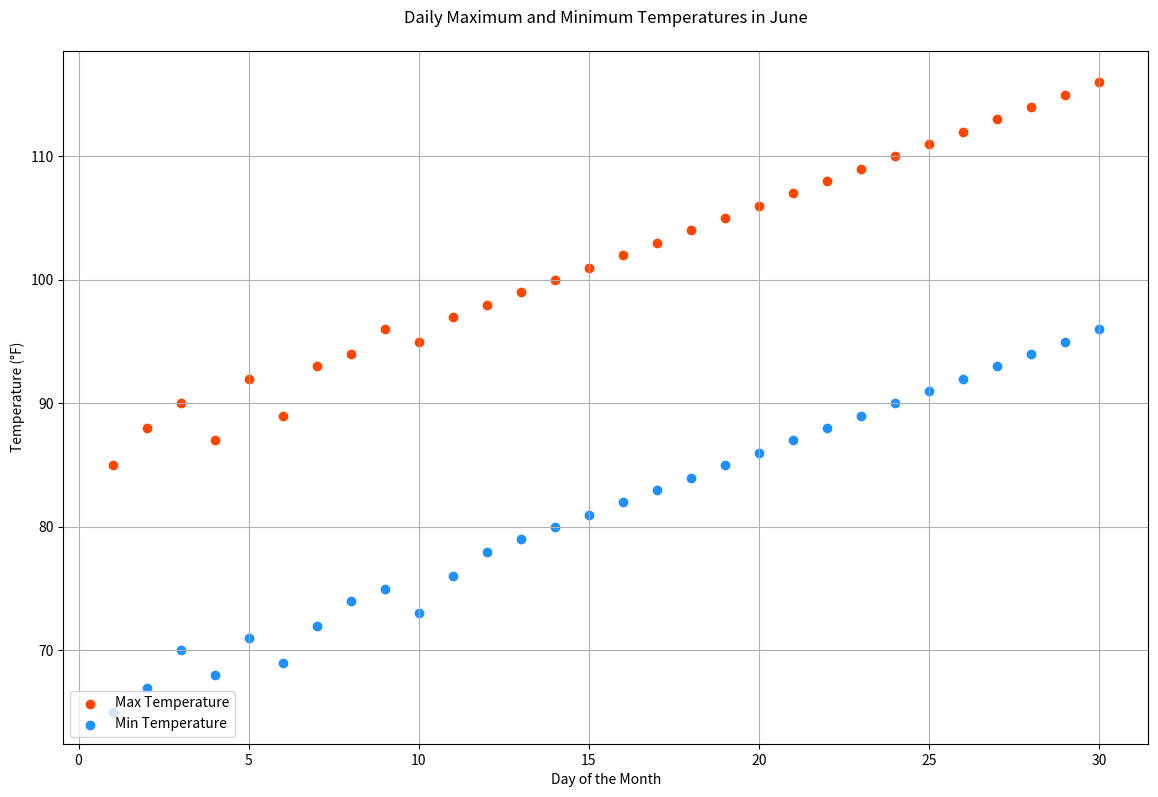

Recreate this plot in Python.

import matplotlib.pyplot as plt

# Data for plotting
dates = [1, 2, 3, 4, 5, 6, 7, 8, 9, 10, 11, 12, 13, 14, 15, 16, 17, 18, 19, 20, 21, 22, 23, 24, 25, 26, 27, 28, 29, 30]
max_temperature = [85, 88, 90, 87, 92, 89, 93, 94, 96, 95, 97, 98, 99, 100, 101, 102, 103, 104, 105, 106, 107, 108, 109, 110, 111, 112, 113, 114, 115, 116]
min_temperature = [65, 67, 70, 68, 71, 69, 72, 74, 75, 73, 76, 78, 79, 80, 81, 82, 83, 84, 85, 86, 87, 88, 89, 90, 91, 92, 93, 94, 95, 96]

# Create a scatterplot
plt.figure(figsize=(14, 9))
plt.scatter(dates, max_temperature, c="#FF4500", label="Max Temperature")
plt.scatter(dates, min_temperature, c="#1E90FF", label="Min Temperature")

# Customize the chart
plt.title("Daily Maximum and Minimum Temperatures in June", pad=20)
plt.xlabel("Day of the Month")
plt.ylabel("Temperature (°F)")
plt.legend(loc='lower left')
plt.grid(True)

# Show the scatterplot
plt.show()
